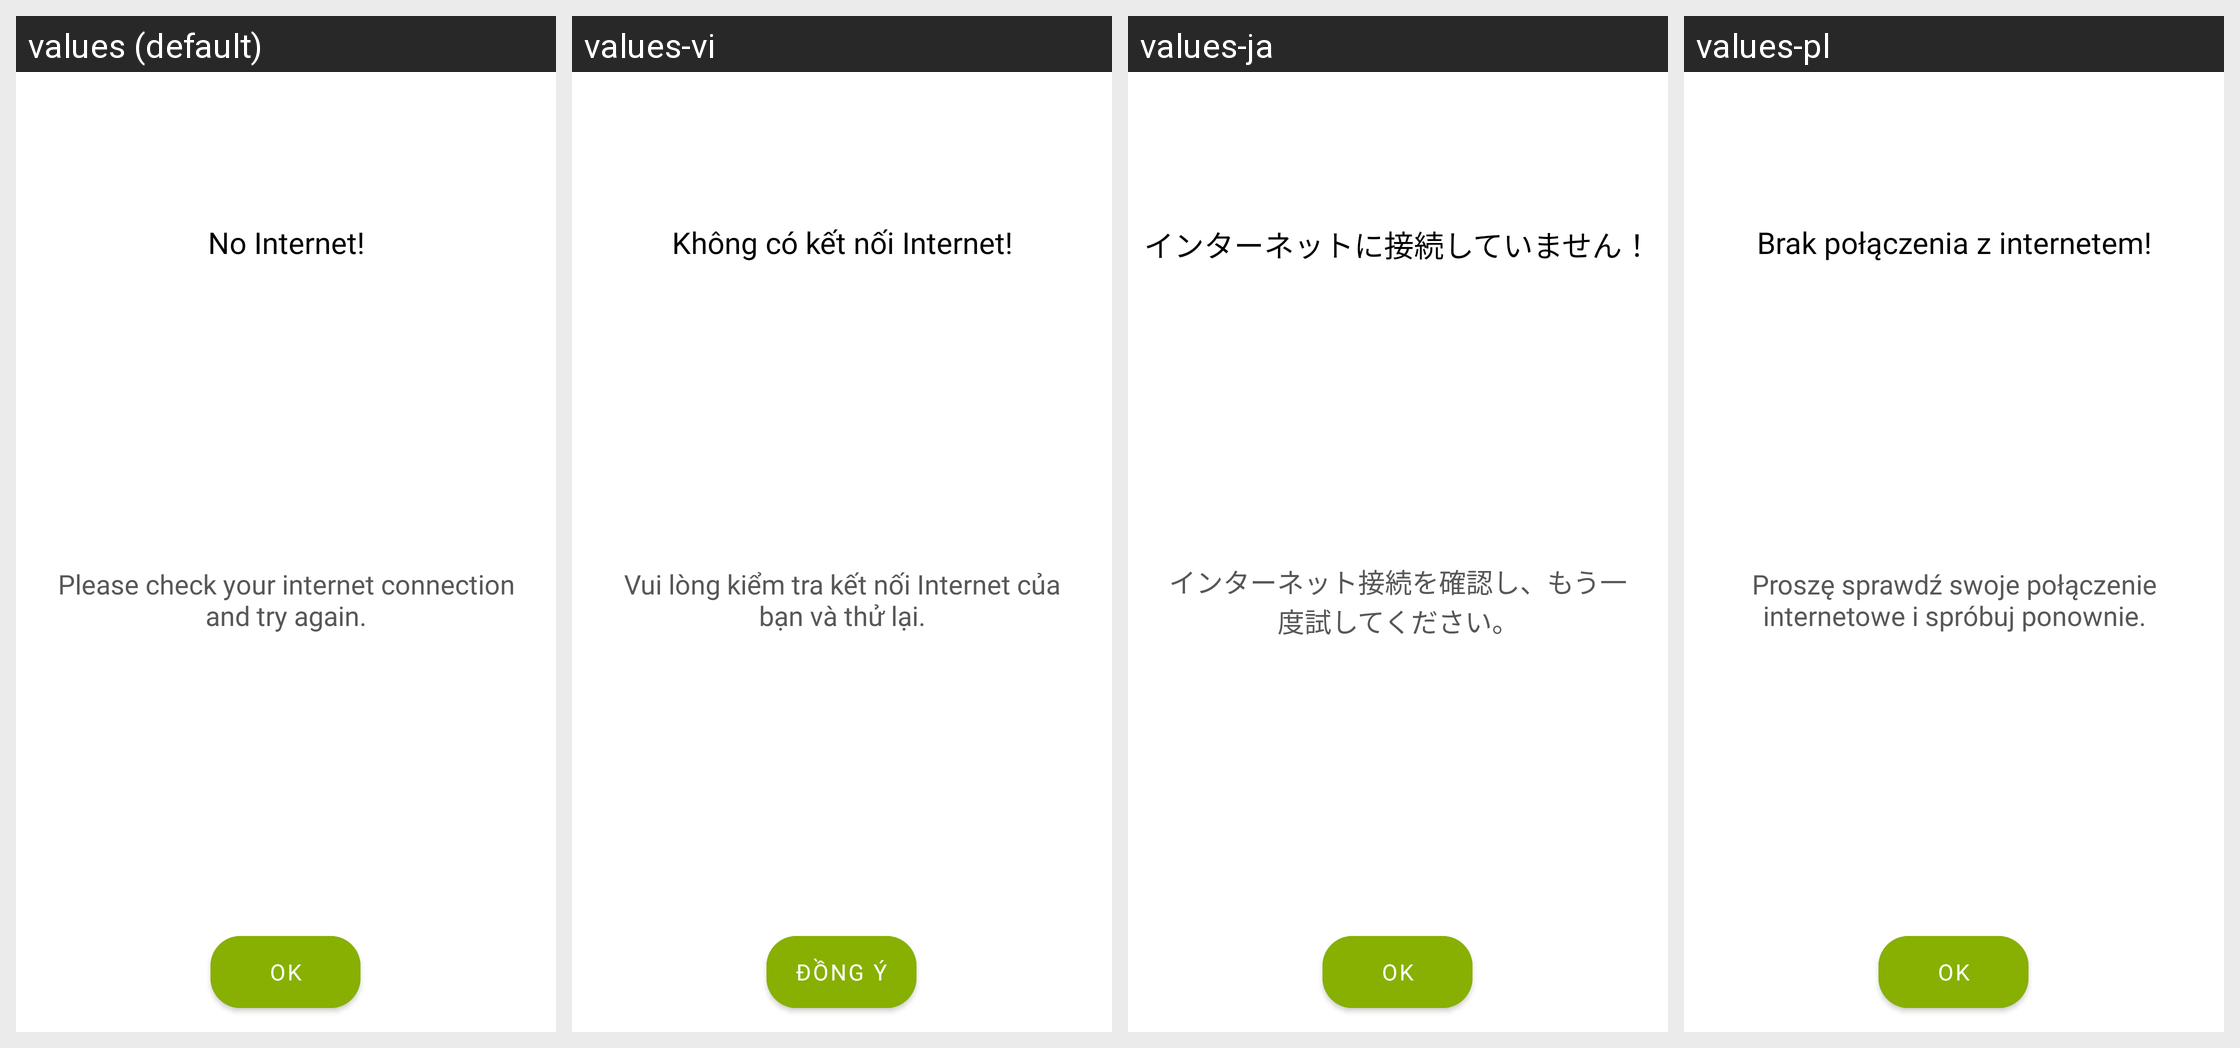

Locale-by-locale string values for the Android screen shown in this grid:
Android screen res/layout/no_internet_menu_layout.xml rendered under 4 locales, left to right: values (default), values-vi, values-ja, values-pl. Device: Nexus 5 (rendered at 1080×1920; each locale shown at half size, 540×960, under a caption strip naming it); theme Theme.DualCalculator.
Other locales in the repository, not shown: values-af, values-am, values-ar, values-as, values-az, values-be, values-bg, values-bn, values-bs, values-ca, values-cs, values-da, values-de, values-el, values-en-rGB, values-es, values-es-rUS, values-et, values-eu, values-fa, values-fi, values-fr, values-fr-rCA, values-gl, values-gu, values-hi, values-hr, values-hu, values-hy, values-in, values-is, values-it, values-iw, values-ka, values-kk, values-km, values-kn, values-ko, values-ku, values-ky, values-la, values-lo, values-lt, values-lv, values-mk, values-ml, values-mn, values-mr, values-ms, values-my, values-nb, values-ne, values-nl, values-or, values-pa, values-ps, values-pt, values-pt-rBR, values-pt-rPT, values-ro, values-ru, values-si, values-sk, values-sl, values-sq, values-sr, values-sv, values-sw, values-ta, values-te, values-th, values-tl, values-tr, values-uk, values-ur, values-uz, values-zh, values-zh-rCN, values-zh-rHK, values-zh-rTW, values-zu.
Strings drawn on this screen, with the default value and each locale's value (text and hints the layout hard-codes, and strings that could not be matched under every locale, appear in the picture but are not listed):

no_internet
  values: No Internet!
  values-vi: Không có kết nối Internet!
  values-ja: インターネットに接続していません！
  values-pl: Brak połączenia z internetem!

please_check_your_internet_connection_and_try_again
  values: Please check your internet connection and try again.
  values-vi: Vui lòng kiểm tra kết nối Internet của bạn và thử lại.
  values-ja: インターネット接続を確認し、もう一度試してください。
  values-pl: Proszę sprawdź swoje połączenie internetowe i spróbuj ponownie.

ok
  values: Ok
  values-vi: Đồng ý
  values-ja: OK
  values-pl: OK
